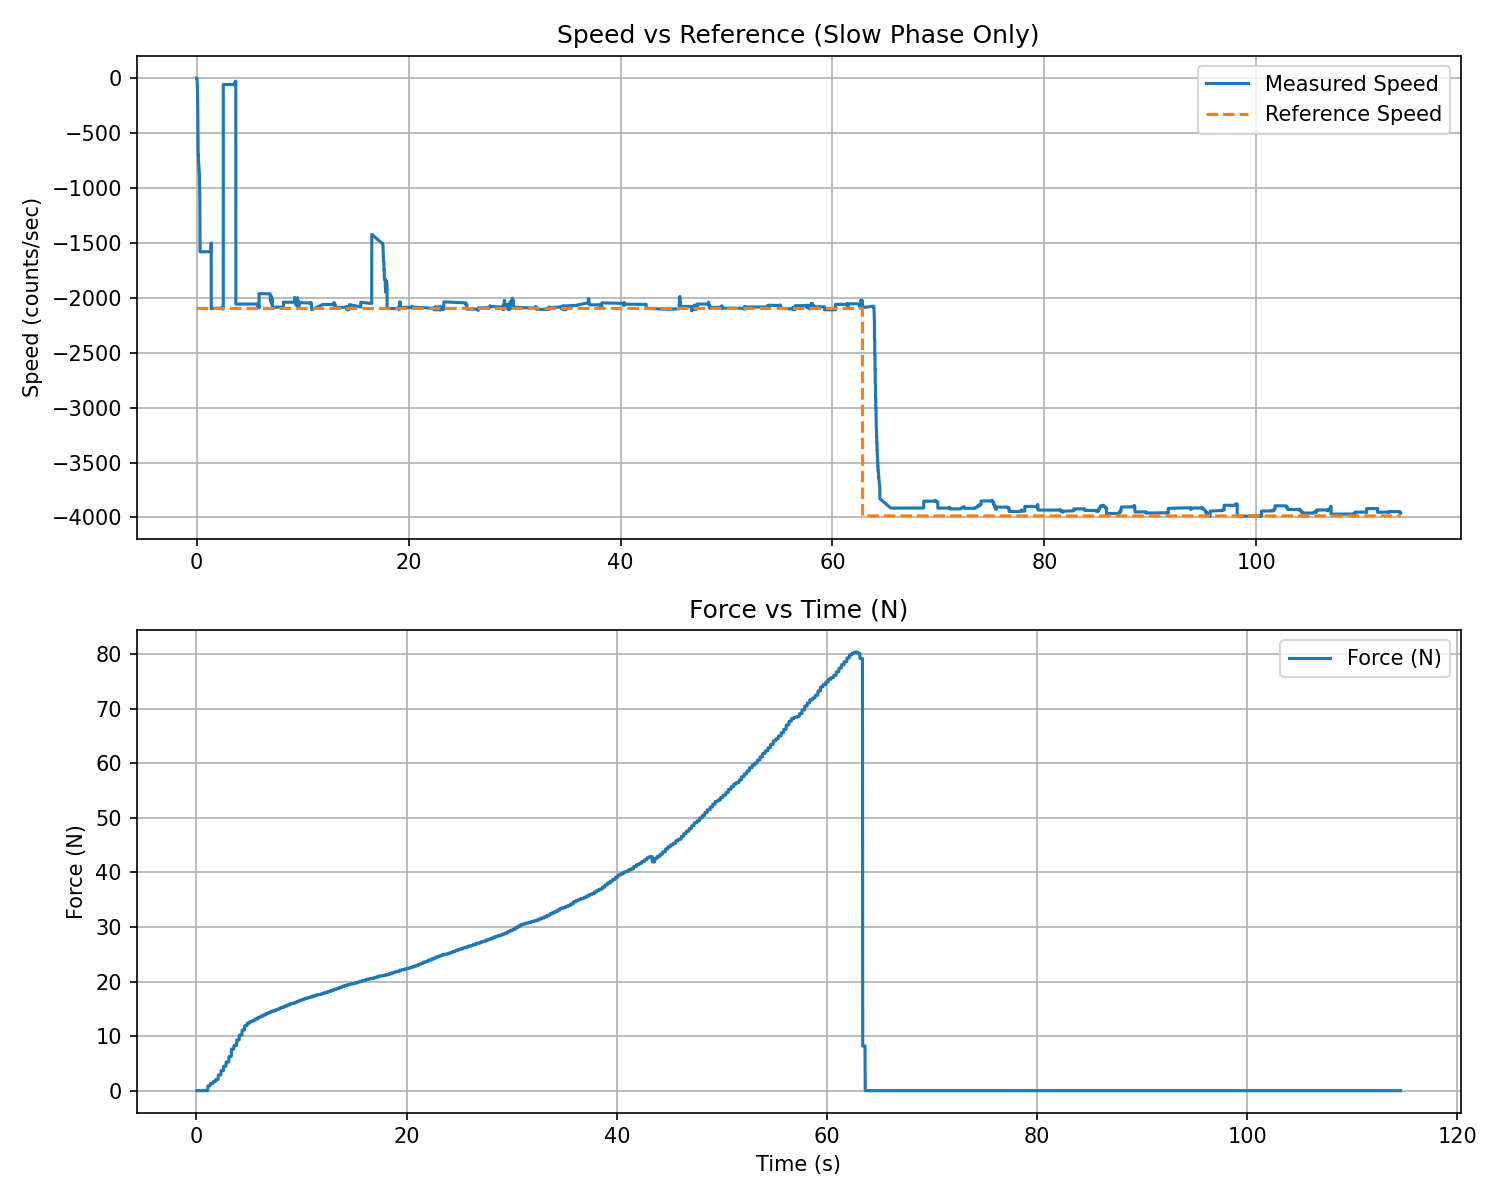

The file beside this chart, header and first rows:
t_rel_s, force_N, force_kgf
0.02237, 0.000000, 0.000000
0.04676, 0.000000, 0.000000
0.07138, 0.000000, 0.000000
0.09594, 0.000000, 0.000000
0.1203, 0.000000, 0.000000
0.1445, 0.000000, 0.000000
0.1687, 0.000000, 0.000000
0.193, 0.000000, 0.000000
0.2173, 0.000000, 0.000000
0.2416, 0.000000, 0.000000
0.2657, 0.000000, 0.000000
0.2898, 0.000000, 0.000000
0.3139, 0.000000, 0.000000
0.3379, 0.000000, 0.000000
0.3621, 0.000000, 0.000000
0.3862, 0.000000, 0.000000
0.4102, 0.000000, 0.000000
0.4346, 0.000000, 0.000000
0.4588, 0.000000, 0.000000
0.4829, 0.000000, 0.000000
0.507, 0.000000, 0.000000
0.531, 0.000000, 0.000000
0.555, 0.000000, 0.000000
0.5791, 0.000000, 0.000000
0.6031, 0.000000, 0.000000
0.6273, 0.000000, 0.000000
0.6514, 0.000000, 0.000000
0.6756, 0.000000, 0.000000
0.6997, 0.000000, 0.000000
0.7239, 0.000000, 0.000000
0.748, 0.000000, 0.000000
0.7721, 0.000000, 0.000000
0.7961, 0.000000, 0.000000
0.8202, 0.000000, 0.000000
0.8442, 0.000000, 0.000000
0.8683, 0.000000, 0.000000
0.8923, 0.000000, 0.000000
0.9163, 0.000000, 0.000000
0.9403, 0.000000, 0.000000
0.9646, 0.000000, 0.000000
0.9888, 0.000000, 0.000000
1.013, 0.000000, 0.000000
1.037, 0.000000, 0.000000
1.061, 0.000000, 0.000000
1.085, 0.8784, 0.08957
1.11, 0.8784, 0.08957
1.134, 0.8784, 0.08957
1.159, 0.8784, 0.08957
1.183, 0.8784, 0.08957
1.207, 0.8784, 0.08957
1.232, 0.8784, 0.08957
1.256, 0.8784, 0.08957
1.28, 0.8784, 0.08957
1.305, 0.8784, 0.08957
1.329, 1.318, 0.1344
1.354, 1.318, 0.1344
1.378, 1.318, 0.1344
1.402, 1.318, 0.1344
1.426, 1.318, 0.1344
1.45, 1.318, 0.1344
... 4,687 more rows
